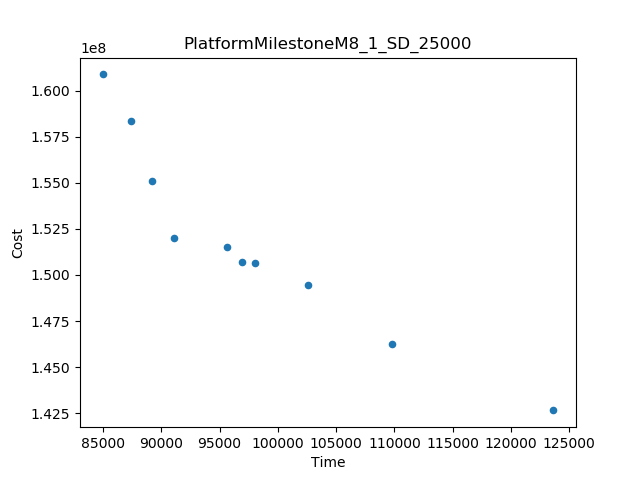

Source data for this figure (header and first rows):
Time, Cost
84962, 1.6087627586672756E8
123641, 1.4265262781743842E8
109832, 1.4626177073936054E8
102590, 1.4942748362576476E8
89237, 1.551168983611191E8
87431, 1.5832369031215578E8
91083, 1.5198027478819326E8
95669, 1.5151403212090763E8
98065, 1.5066110819559705E8
96964, 1.507107016328438E8
